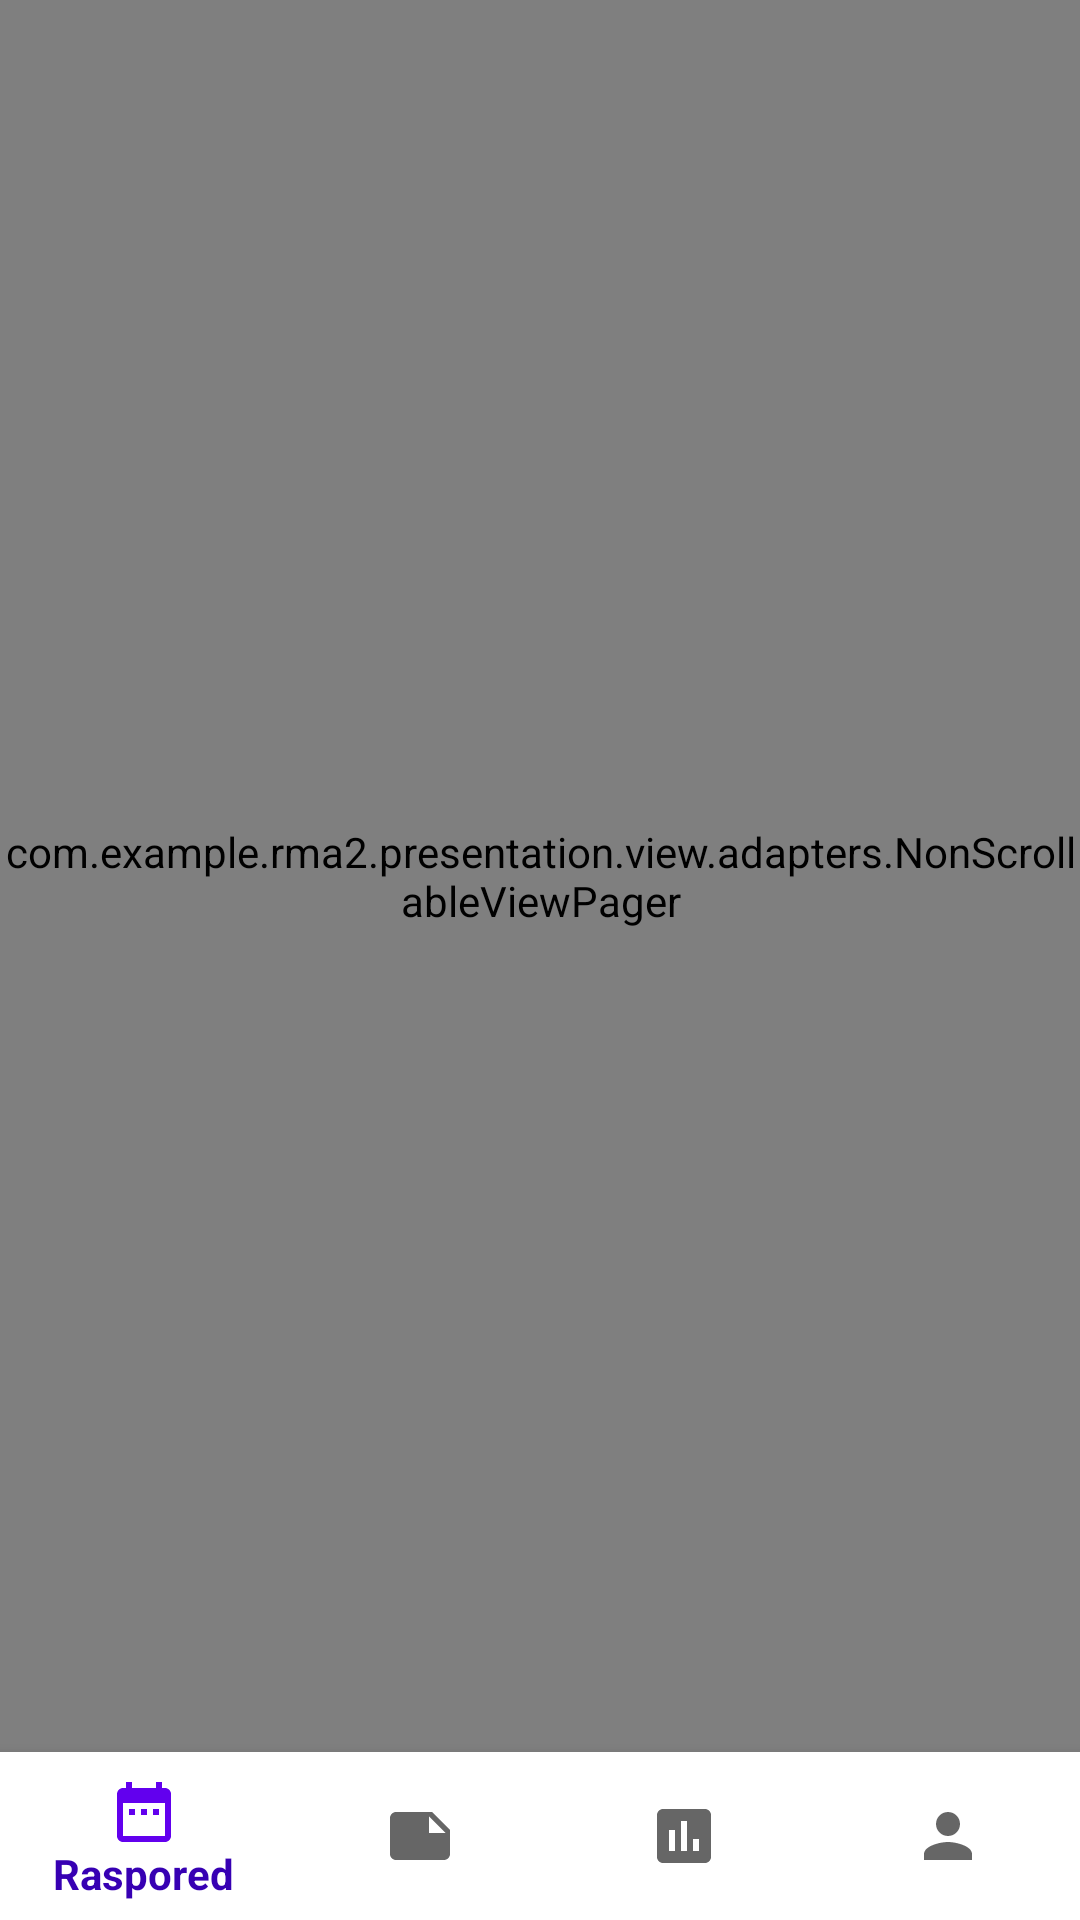

Produce the Android XML layout that renders to this screen, including the resource entries it uses.
<!-- AndroidManifest.xml: application theme AppTheme -->
<!-- res/layout/activity_main.xml -->
<?xml version="1.0" encoding="utf-8"?>
<androidx.constraintlayout.widget.ConstraintLayout xmlns:android="http://schemas.android.com/apk/res/android"
    android:layout_width="match_parent"
    android:layout_height="match_parent"
    xmlns:app="http://schemas.android.com/apk/res-auto">


    <com.example.rma2.presentation.view.adapters.NonScrollableViewPager
        android:id="@+id/viewPager"
        android:layout_width="0dp"
        android:layout_height="0dp"
        app:layout_constraintBottom_toTopOf="@id/bottomMenu"
        app:layout_constraintEnd_toEndOf="parent"
        app:layout_constraintStart_toStartOf="parent"
        app:layout_constraintTop_toTopOf="parent"
        />

    <com.google.android.material.bottomnavigation.BottomNavigationView
        android:id="@+id/bottomMenu"
        android:layout_width="0dp"
        android:layout_height="56dp"
        android:background="@color/white"
        app:layout_constraintBottom_toBottomOf="parent"
        app:layout_constraintEnd_toEndOf="parent"
        app:layout_constraintStart_toStartOf="parent"
        app:itemTextColor="@color/colorPrimaryDark"
        app:menu="@menu/menu"
        />

</androidx.constraintlayout.widget.ConstraintLayout>
<!-- resources referenced by this layout -->
<resources>
  <color name="colorPrimaryDark">#3700B3</color>
  <color name="white">#fff</color>
  <style name="AppTheme" parent="Theme.AppCompat.Light.DarkActionBar">
          
          <item name="colorPrimary">@color/colorPrimary</item>
          <item name="colorPrimaryDark">@color/colorPrimaryDark</item>
          <item name="colorAccent">@color/colorAccent</item>
      </style>
  <color name="colorPrimary">#6200EE</color>
  <color name="colorAccent">#03DAC5</color>
</resources>
